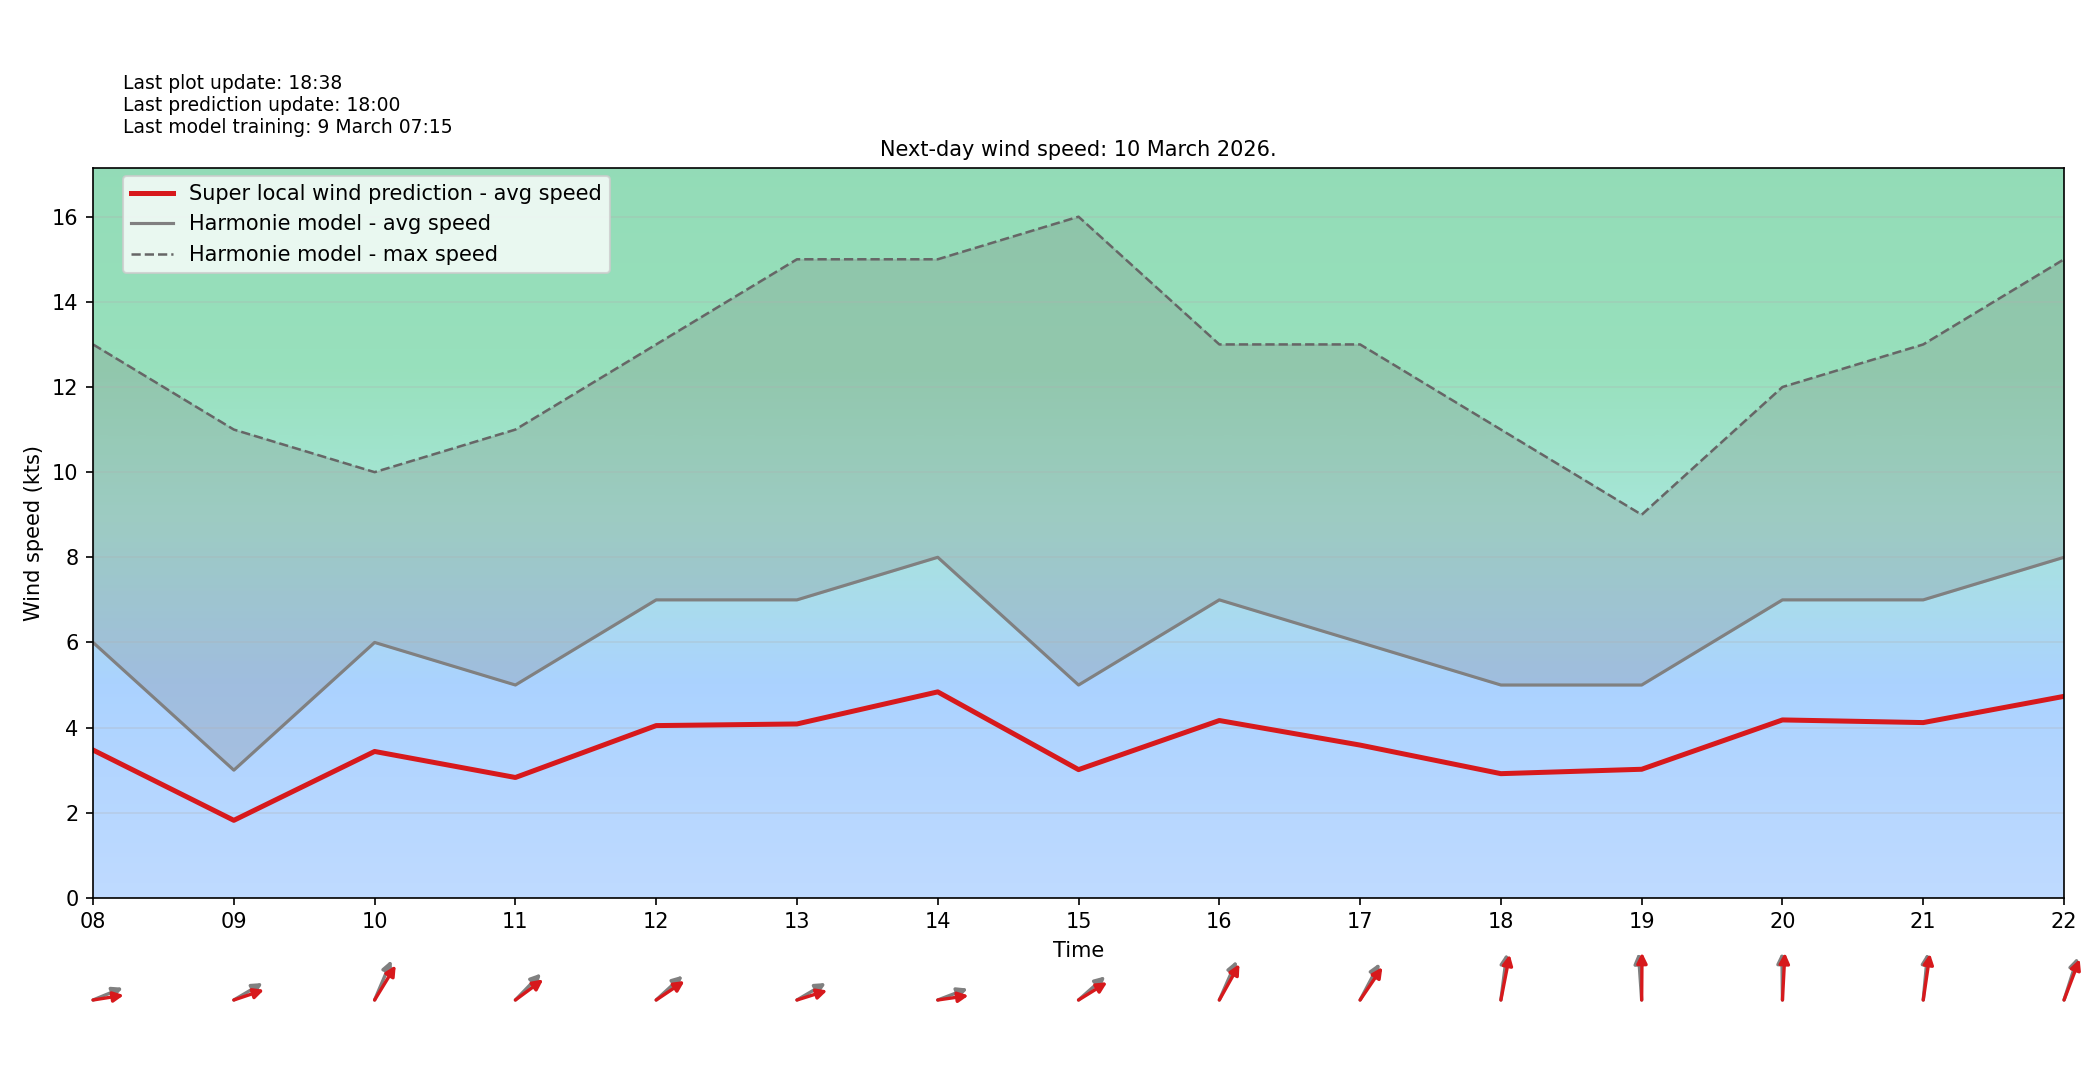

Values plotted in this chart, from the file beside it:
target_time_utc, hour_utc, forecast_wind_speed, lstm_pred_wind_speed, delta_speed_lstm_minus_forecast, forecast_wind_dir_deg, lstm_pred_wind_dir_deg, delta_dir_lstm_minus_forecast
2026-03-10T00:00:00Z, 00, 6.0, 3.522, -2.478, 165.0, 171.9, 6.936
2026-03-10T01:00:00Z, 01, 4.0, 2.335, -1.665, 141.0, 152, 11.04
2026-03-10T02:00:00Z, 02, 6.0, 3.363, -2.637, 185.0, 197.4, 12.42
2026-03-10T03:00:00Z, 03, 5.0, 2.855, -2.145, 206.0, 216.7, 10.68
2026-03-10T04:00:00Z, 04, 6.0, 3.429, -2.571, 194.0, 207.2, 13.24
2026-03-10T05:00:00Z, 05, 4.0, 2.316, -1.684, 184.0, 193.9, 9.923
2026-03-10T06:00:00Z, 06, 4.0, 2.31, -1.69, 225.0, 234.8, 9.776
2026-03-10T07:00:00Z, 07, 4.0, 2.305, -1.695, 247.0, 257.4, 10.41
2026-03-10T08:00:00Z, 08, 6.0, 3.473, -2.527, 255.0, 264.1, 9.099
2026-03-10T09:00:00Z, 09, 3.0, 1.821, -1.179, 249.0, 257.6, 8.599
2026-03-10T10:00:00Z, 10, 6.0, 3.439, -2.561, 213.0, 223, 10.01
2026-03-10T11:00:00Z, 11, 5.0, 2.828, -2.172, 236.0, 244.3, 8.288
2026-03-10T12:00:00Z, 12, 7.0, 4.047, -2.953, 239.0, 246.3, 7.343
2026-03-10T13:00:00Z, 13, 7.0, 4.085, -2.915, 249.0, 258.4, 9.377
2026-03-10T14:00:00Z, 14, 8.0, 4.839, -3.161, 256.0, 264.6, 8.586
2026-03-10T15:00:00Z, 15, 5.0, 3.013, -1.987, 240.0, 248, 7.98
2026-03-10T16:00:00Z, 16, 7.0, 4.166, -2.834, 214.0, 220.7, 6.672
2026-03-10T17:00:00Z, 17, 6.0, 3.589, -2.411, 219.0, 226.1, 7.086
2026-03-10T18:00:00Z, 18, 5.0, 2.918, -2.082, 191.0, 196.6, 5.573
2026-03-10T19:00:00Z, 19, 5.0, 3.021, -1.979, 174.0, 180.7, 6.66
2026-03-10T20:00:00Z, 20, 7.0, 4.18, -2.82, 179.0, 184.6, 5.553
2026-03-10T21:00:00Z, 21, 7.0, 4.117, -2.883, 188.0, 192.6, 4.612
2026-03-10T22:00:00Z, 22, 8.0, 4.734, -3.266, 206.0, 210.3, 4.27
2026-03-10T23:00:00Z, 23, 8.0, 4.686, -3.314, 210.0, 215.2, 5.183
